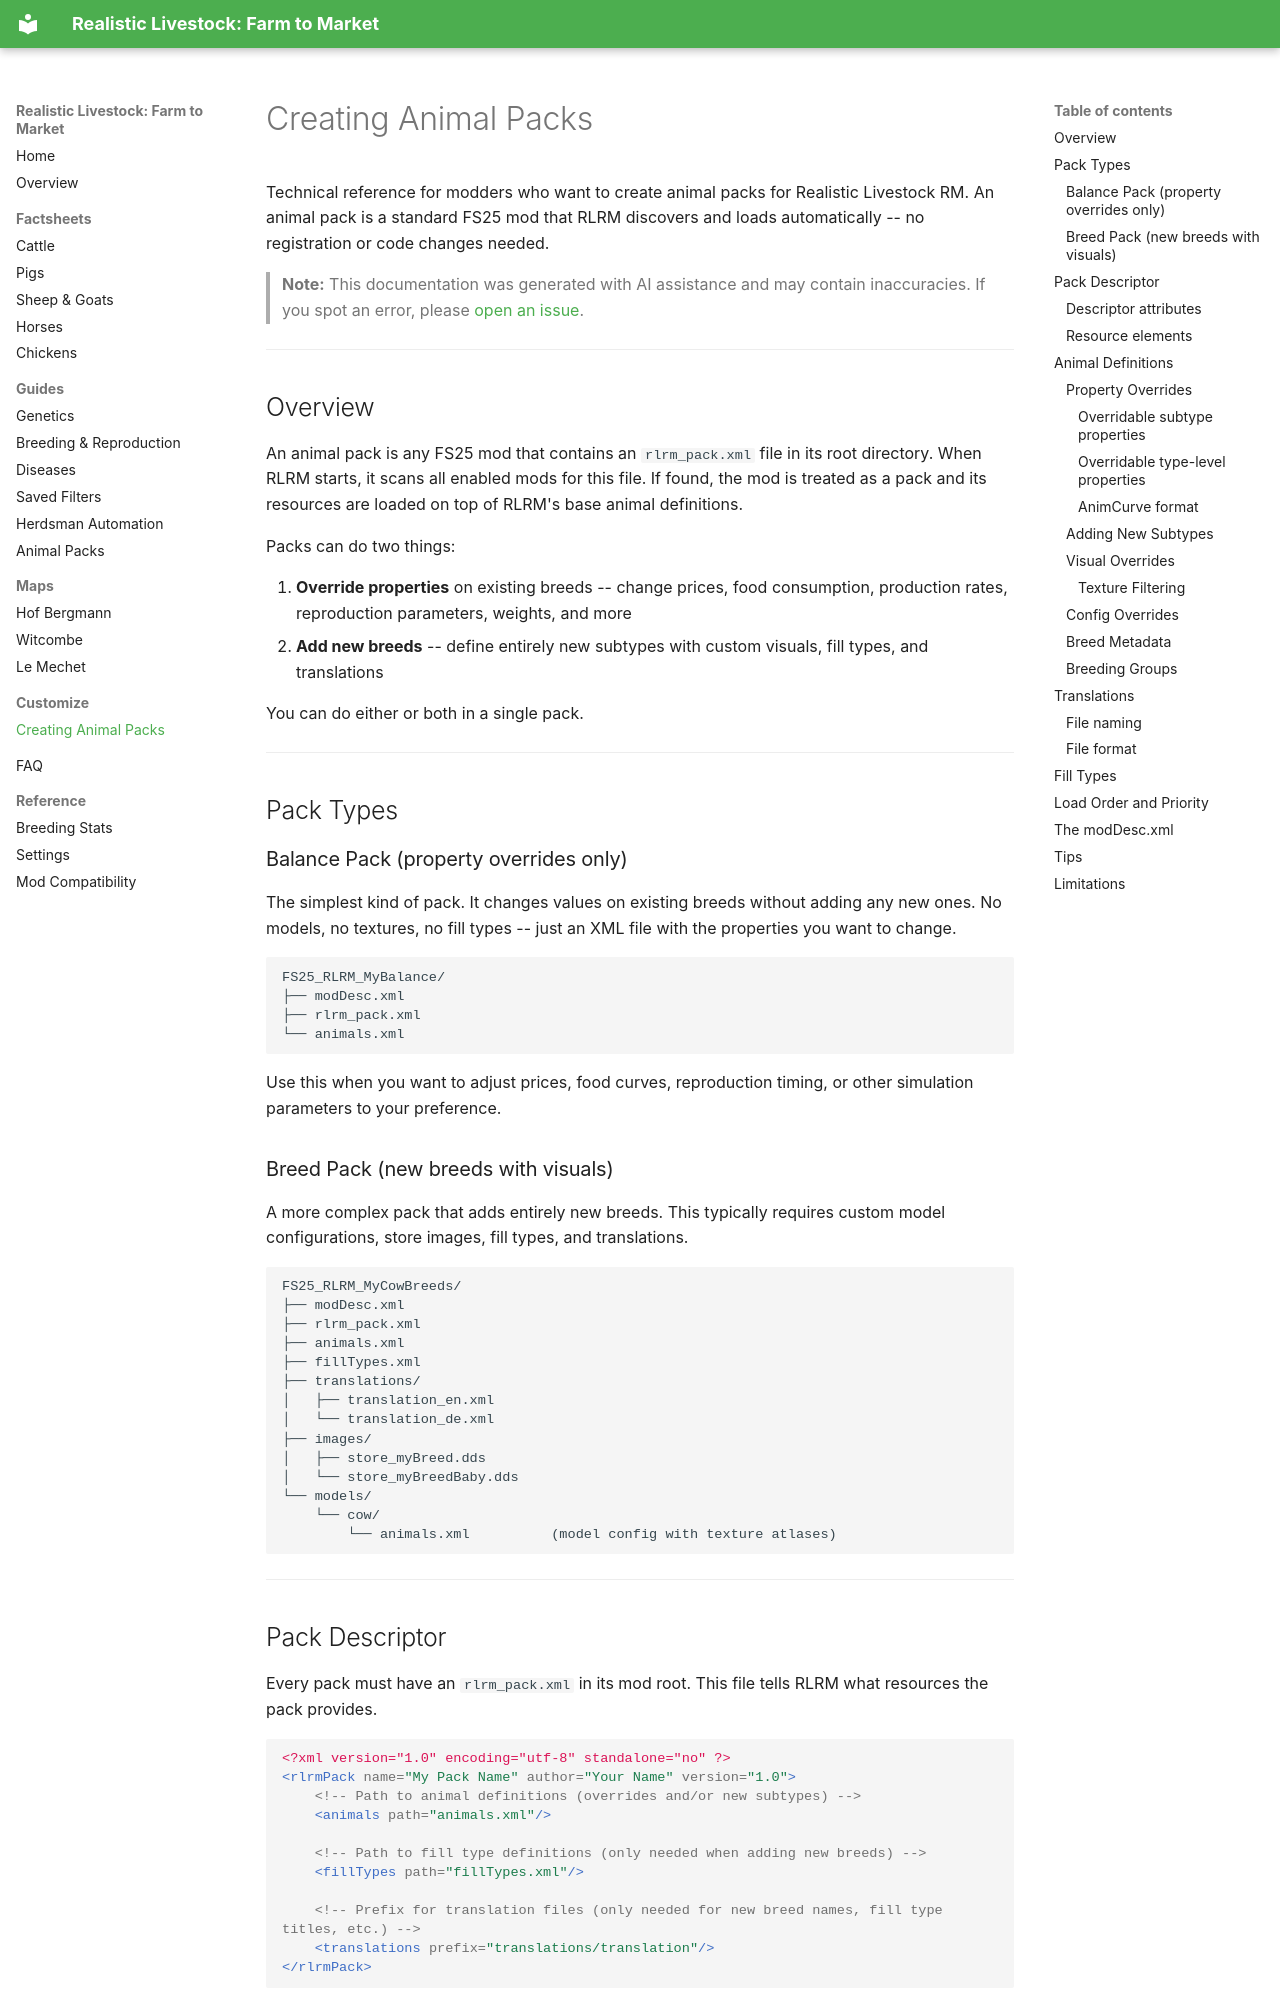

repository: xtcg/FS25_RealisticLivestockF2M · page: guide-creating-packs/index.html · generator: mkdocs

# Creating Animal Packs

Technical reference for modders who want to create animal packs for Realistic Livestock RM. An animal pack is a standard FS25 mod that RLRM discovers and loads automatically -- no registration or code changes needed.

> **Note:** This documentation was generated with AI assistance and may contain inaccuracies. If you spot an error, please [open an issue](https://github.com/rittermod/FS25_RealisticLivestockRM/issues).

---

## Overview

An animal pack is any FS25 mod that contains an `rlrm_pack.xml` file in its root directory. When RLRM starts, it scans all enabled mods for this file. If found, the mod is treated as a pack and its resources are loaded on top of RLRM's base animal definitions.

Packs can do two things:

1. **Override properties** on existing breeds -- change prices, food consumption, production rates, reproduction parameters, weights, and more
2. **Add new breeds** -- define entirely new subtypes with custom visuals, fill types, and translations

You can do either or both in a single pack.

---

## Pack Types

### Balance Pack (property overrides only)

The simplest kind of pack. It changes values on existing breeds without adding any new ones. No models, no textures, no fill types -- just an XML file with the properties you want to change.

```
FS25_RLRM_MyBalance/
├── modDesc.xml
├── rlrm_pack.xml
└── animals.xml
```

Use this when you want to adjust prices, food curves, reproduction timing, or other simulation parameters to your preference.

### Breed Pack (new breeds with visuals)

A more complex pack that adds entirely new breeds. This typically requires custom model configurations, store images, fill types, and translations.

```
FS25_RLRM_MyCowBreeds/
├── modDesc.xml
├── rlrm_pack.xml
├── animals.xml
├── fillTypes.xml
├── translations/
│   ├── translation_en.xml
│   └── translation_de.xml
├── images/
│   ├── store_myBreed.dds
│   └── store_myBreedBaby.dds
└── models/
    └── cow/
        └── animals.xml          (model config with texture atlases)
```

---

## Pack Descriptor

Every pack must have an `rlrm_pack.xml` in its mod root. This file tells RLRM what resources the pack provides.

```xml
<?xml version="1.0" encoding="utf-8" standalone="no" ?>
<rlrmPack name="My Pack Name" author="Your Name" version="1.0">
    <!-- Path to animal definitions (overrides and/or new subtypes) -->
    <animals path="animals.xml"/>

    <!-- Path to fill type definitions (only needed when adding new breeds) -->
    <fillTypes path="fillTypes.xml"/>

    <!-- Prefix for translation files (only needed for new breed names, fill type titles, etc.) -->
    <translations prefix="translations/translation"/>
</rlrmPack>
```

All paths are relative to the mod's root directory. Omit any element you don't need -- a balance pack typically only needs `<animals>`.

### Descriptor attributes

| Attribute | Required | Description |
|-----------|----------|-------------|
| `name` | No | Display name shown in the game log. Defaults to the mod name. |
| `author` | No | Pack author, shown in the game log. |
| `version` | No | Pack version, shown in the game log. |
